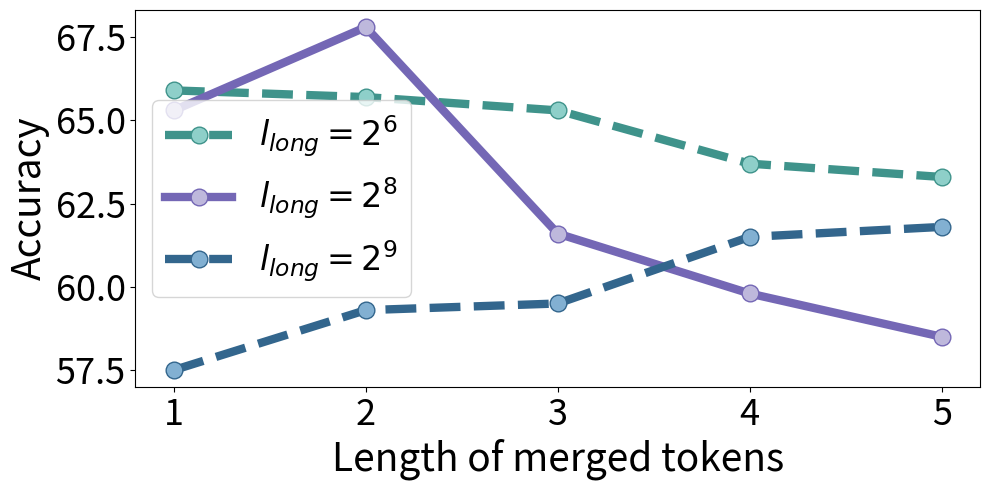

Generate this figure with matplotlib:
import matplotlib.pyplot as plt
from matplotlib.backends.backend_pdf import PdfPages

x = [1, 2, 3, 4, 5]
y11 = [65.3, 67.8, 61.6, 59.8, 58.5]
y12 = [65.9, 65.7, 65.3, 63.7, 63.3]

y21 = [57.5, 59.3, 59.5, 61.5, 61.8]



color_y2 = '#7467B5'  
color_y2_point = '#BEB8DC' 
color_y1 = '#3F938B'  
color_y1_point = '#8ECFC9'  
color_y3 = '#33668D'  
color_y3_point = '#82B0D2' 


fig, ax1 = plt.subplots(figsize=(10,5))


line1 = ax1.plot(x, y12, marker='o', color=color_y1, linestyle='--', markerfacecolor=color_y1_point, linewidth=6, markersize=12, label='$l_{long}=2^{6}$')

ax1.set_xlabel('Length of merged tokens', fontsize=28)

ax1.set_ylabel('Accuracy', color='#000000', fontsize=28)
ax1.tick_params('y', colors='#000000', labelsize=26)
ax1.tick_params(axis='x', labelsize=26)

# ax2 = ax1.twinx()
line2 = ax1.plot(x, y11, marker='o', color=color_y2, markerfacecolor=color_y2_point, linewidth=6, markersize=12, label='$l_{long}=2^{8}$')


# ax3 = ax1.twinx()
line3 = ax1.plot(x, y21, marker='o', color=color_y3, linestyle='--', markerfacecolor=color_y3_point, linewidth=6, markersize=12, label='$l_{long}=2^{9}$')

lines = line1 + line2 + line3 
labels = [l.get_label() for l in lines]
ax1.legend(lines, labels, loc='best', fontsize=24)

ax1.set_xticks(x)
ax1.set_xticklabels([f'{i}' for i in x])

# plt.xscale('log', base=2)

plt.tight_layout()

# plt.savefig('double_line_chart.jpg', format='jpg')
plt.savefig('example_plot.pdf', dpi=300, bbox_inches='tight')
plt.show()

# import matplotlib.pyplot as plt
# from matplotlib.backends.backend_pdf import PdfPages

# # x = [pow(2,6), pow(2,7), pow(2,8), pow(2,9), pow(2,10)]
# # y11 = [65.9, 66.3, 67.8, 61.8, 58.5]
# # y12 = [3.66, 3.77, 3.81, 3.67, 3.42]

# x = [8, 12, 16, 20, 24]
# y11 = [65.7, 67.2, 67.8, 66.5, 63.6]
# y12 = [3.66, 3.72, 3.81, 3.69, 3.32]


# color_y1 = '#7467B5'  
# color_y1_point = '#BEB8DC' 
# color_y2 = '#C8AA98'  
# color_y2_point = '#E7DAD2' 
 
# fig, ax1 = plt.subplots(figsize=(10,5))

# line1 = ax1.plot(x, y11, marker='o', color=color_y1, markerfacecolor=color_y1_point, linewidth=6, markersize=12, label='Accuracy')

# ax1.set_xlabel('Length of short-term memory buffer', fontsize=28)

# ax1.set_ylabel('Accuracy', color='#000000', fontsize=28)
# ax1.tick_params('y', colors='#000000', labelsize=26)
# ax1.tick_params(axis='x', labelsize=26)


# ax2 = ax1.twinx()
# line2 = ax2.plot(x, y12, marker='o', color=color_y2, markerfacecolor=color_y2_point, linewidth=6, markersize=12, label='Score')

# ax2.set_ylabel('Score', color='#000000', fontsize=28)
# ax2.tick_params('y', colors='#000000', labelsize=26)
# ax2.tick_params(axis='x', labelsize=26)

# lines = line1 + line2 
# labels = [l.get_label() for l in lines]
# ax1.legend(lines, labels, loc='lower left', fontsize=24)

# ax1.set_xticks(x)
# ax1.set_xticklabels([f'{i}' for i in x])

# # plt.xscale('log', base=2)
# plt.tight_layout()

# # plt.savefig('double_line_chart.jpg', format='jpg')
# plt.savefig('example_plot.pdf', dpi=300, bbox_inches='tight')
# plt.show()